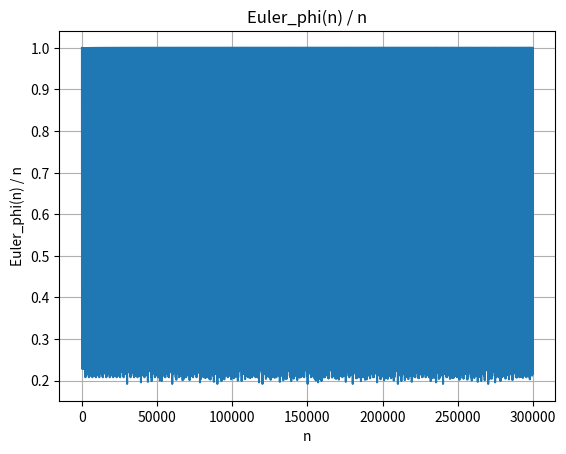

Python code for this plot:
# Author: Pablo Olivares
# Date: 05-06-2023

import matplotlib.pyplot as plt

# Function to calculate the greatest common divisor using the Euclidean algorithm
def gcd(a, b):
    while b != 0:
        a, b = b, a % b
    return a

# Function to calculate Euler's totient function (phi) for a given number (n)
def euler_phi(n):
    print("Calculating Euler's totient function (phi) for n = " + str(n))
    count = 0
    # Iterate over the range of numbers from 1 to n
    for i in range(1, n + 1):
        # Check if i is coprime with n by checking if their gcd is 1
        if gcd(n, i) == 1:
            count += 1
    return count

# Efficient implementation of Euler's totient function (phi) for a given number (n)
def euler_phi_efficient(n):
    print("Calculating Efficient Euler's totient function (phi) for n = " + str(n))
    phi = n  # Initialize phi as n
    
    # Iterate through prime numbers up to the square root of n
    p = 2
    while p * p <= n:
        if n % p == 0:
            # p is a prime factor of n
            while n % p == 0:
                n //= p
            phi -= phi // p  # Update phi using Euler's product formula
        p += 1
    
    # If n has a prime factor greater than sqrt(n)
    if n > 1:
        phi -= phi // n
    
    return phi


# Generate the x-axis values as a list from 1 to 300,000
x = list(range(1, 300001))
# Calculate the y-axis values by dividing Euler_phi(n) by n for each n in the range
y = [euler_phi_efficient(n) / n for n in x]

# Plot the chart
plt.plot(x, y)
plt.xlabel('n')
plt.ylabel('Euler_phi(n) / n')
plt.title('Euler_phi(n) / n')
plt.grid(True)
plt.show()
